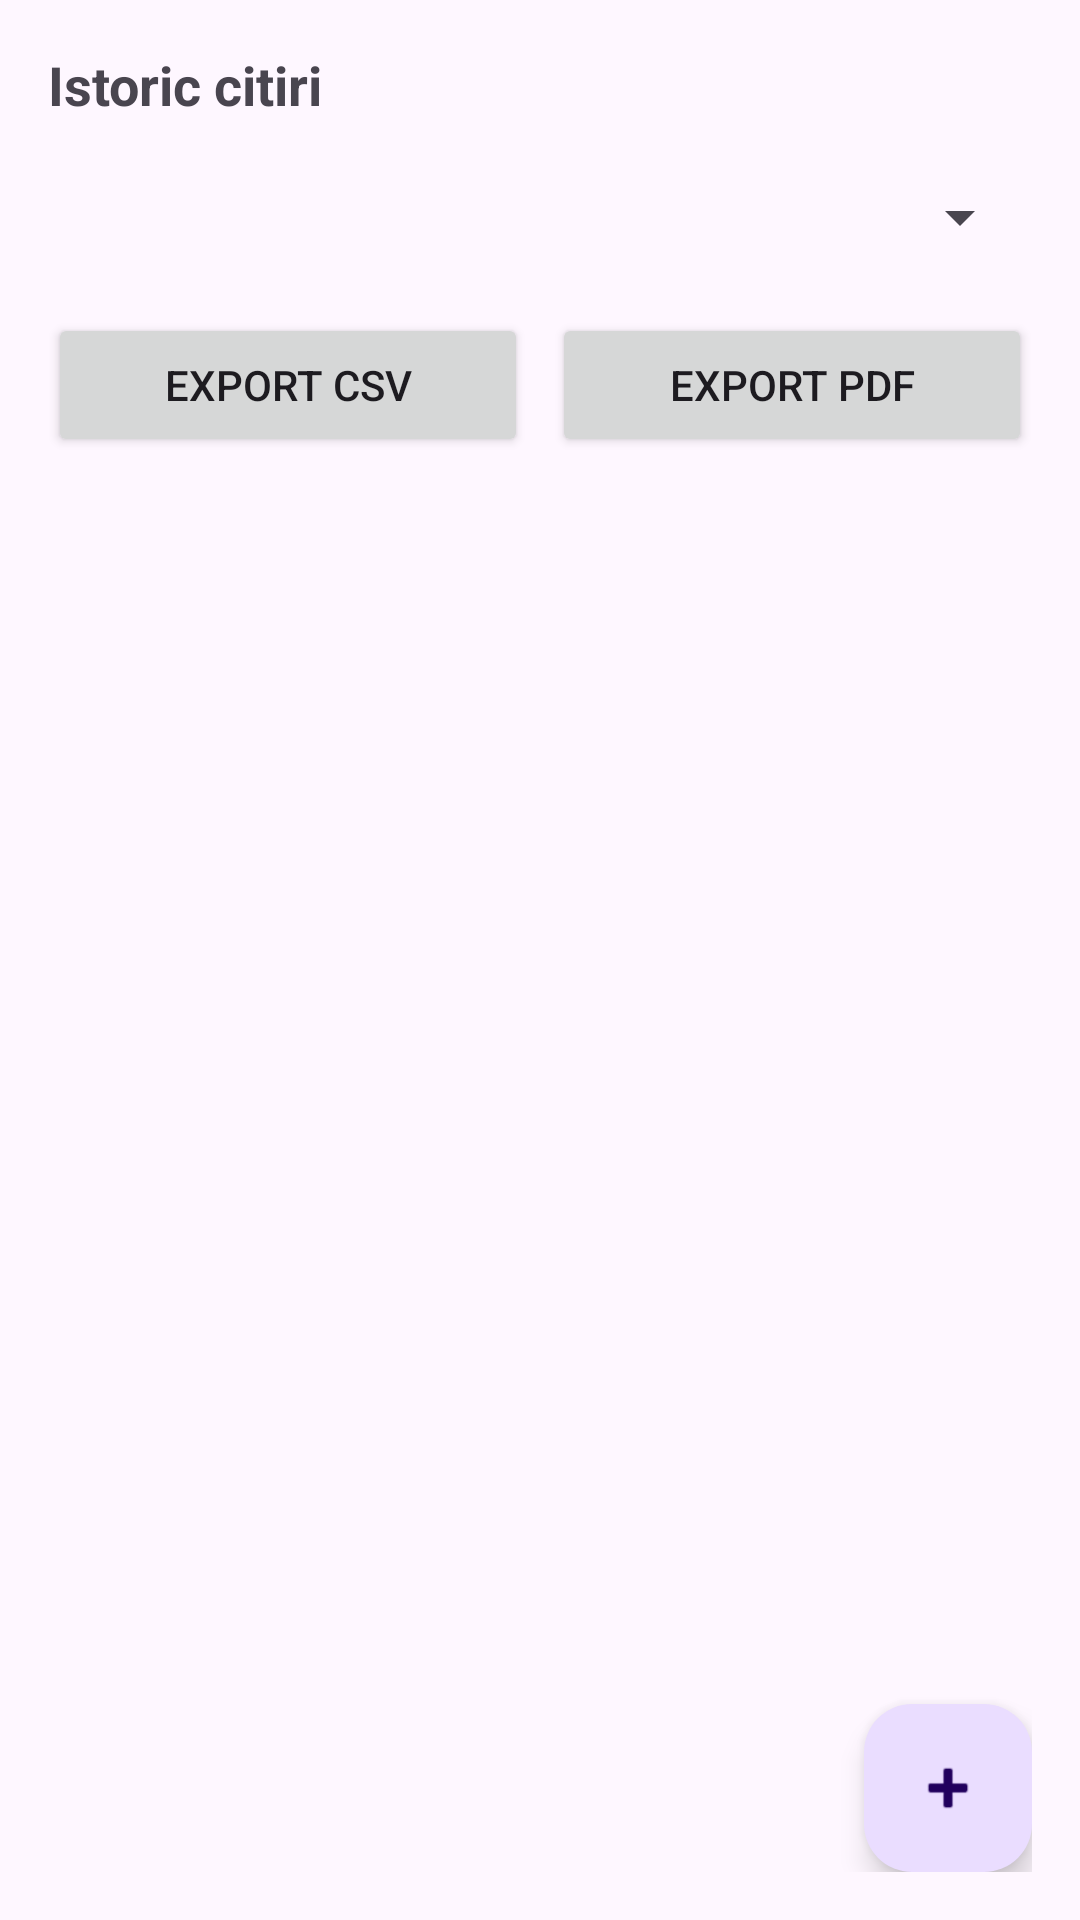

Reconstruct the res/layout file that produces this screen, plus the resources it refers to.
<!-- AndroidManifest.xml: application theme Theme.UtilitiesTracker -->
<!-- res/layout/activity_readings.xml -->
<?xml version="1.0" encoding="utf-8"?>
<RelativeLayout xmlns:android="http://schemas.android.com/apk/res/android"
    xmlns:app="http://schemas.android.com/apk/res-auto"
    android:layout_width="match_parent"
    android:layout_height="match_parent"
    android:padding="16dp">

    <TextView
        android:id="@+id/tvHeader"
        android:layout_width="match_parent"
        android:layout_height="wrap_content"
        android:text="Istoric citiri"
        android:textSize="18sp"
        android:textStyle="bold"/>


    <LinearLayout
        android:id="@+id/layoutExports"
        android:layout_width="match_parent"
        android:layout_height="wrap_content"
        android:layout_below="@id/tvHeader"
        android:layout_marginTop="8dp"
        android:orientation="vertical">

        <Spinner
            android:id="@+id/spMonth"
            android:layout_width="match_parent"
            android:layout_height="wrap_content"
            android:minHeight="48dp" />

        <LinearLayout
            android:layout_width="match_parent"
            android:layout_height="wrap_content"
            android:orientation="horizontal"
            android:layout_marginTop="8dp">

            <Button
                android:id="@+id/btnExportCsv"
                android:layout_width="0dp"
                android:layout_height="wrap_content"
                android:layout_weight="1"
                android:text="Export CSV" />

            <Button
                android:id="@+id/btnExportPdf"
                android:layout_width="0dp"
                android:layout_height="wrap_content"
                android:layout_weight="1"
                android:layout_marginStart="8dp"
                android:text="Export PDF" />
        </LinearLayout>
    </LinearLayout>

    <androidx.recyclerview.widget.RecyclerView
        android:id="@+id/rvReadings"
        android:layout_width="match_parent"
        android:layout_height="match_parent"
        android:layout_below="@id/layoutExports"
        android:layout_marginTop="12dp" />

    <com.google.android.material.floatingactionbutton.FloatingActionButton
        android:id="@+id/fabAdd"
        android:layout_width="wrap_content"
        android:layout_height="wrap_content"
        android:layout_alignParentBottom="true"
        android:layout_alignParentEnd="true"
        android:contentDescription="Adaugă citire"
        app:srcCompat="@android:drawable/ic_input_add"/>
</RelativeLayout>
<!-- resources referenced by this layout -->
<resources>
  <style name="Theme.UtilitiesTracker" parent="Base.Theme.UtilitiesTracker" />
  <style name="Base.Theme.UtilitiesTracker" parent="Theme.Material3.DayNight.NoActionBar">
          
          
      </style>
</resources>
